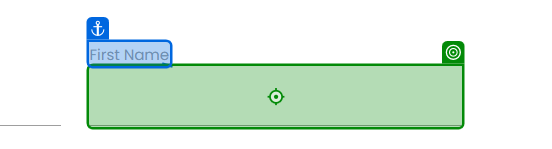
Workflow: Main

Step 1: type "[CurrentRow.ByField("First Name")]"

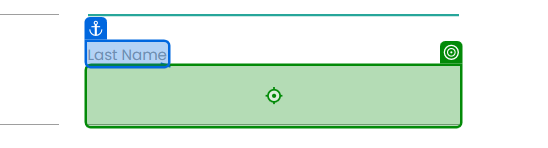
Step 2: type "[CurrentRow("Last Name ").ToString]"

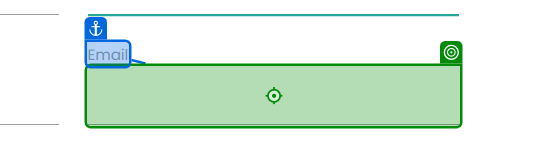
Step 3: type "[CurrentRow("Email").ToString]"

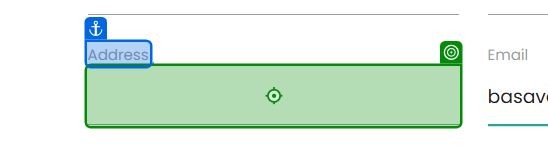
Step 4: type "[CurrentRow("Address").ToString]"

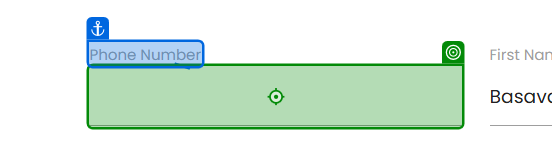
Step 5: type "[CurrentRow("Phone Number").ToString]"

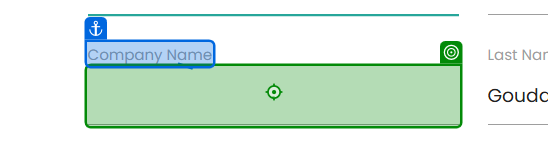
Step 6: type "[CurrentRow("Company Name").ToString]"

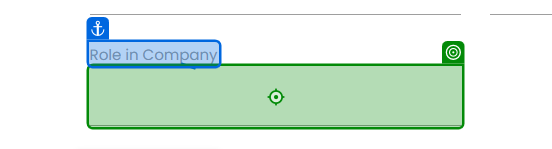
Step 7: type "[CurrentRow("Role in Company").ToString]"

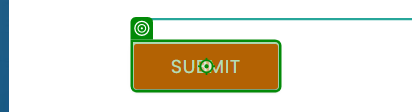
Step 8: click